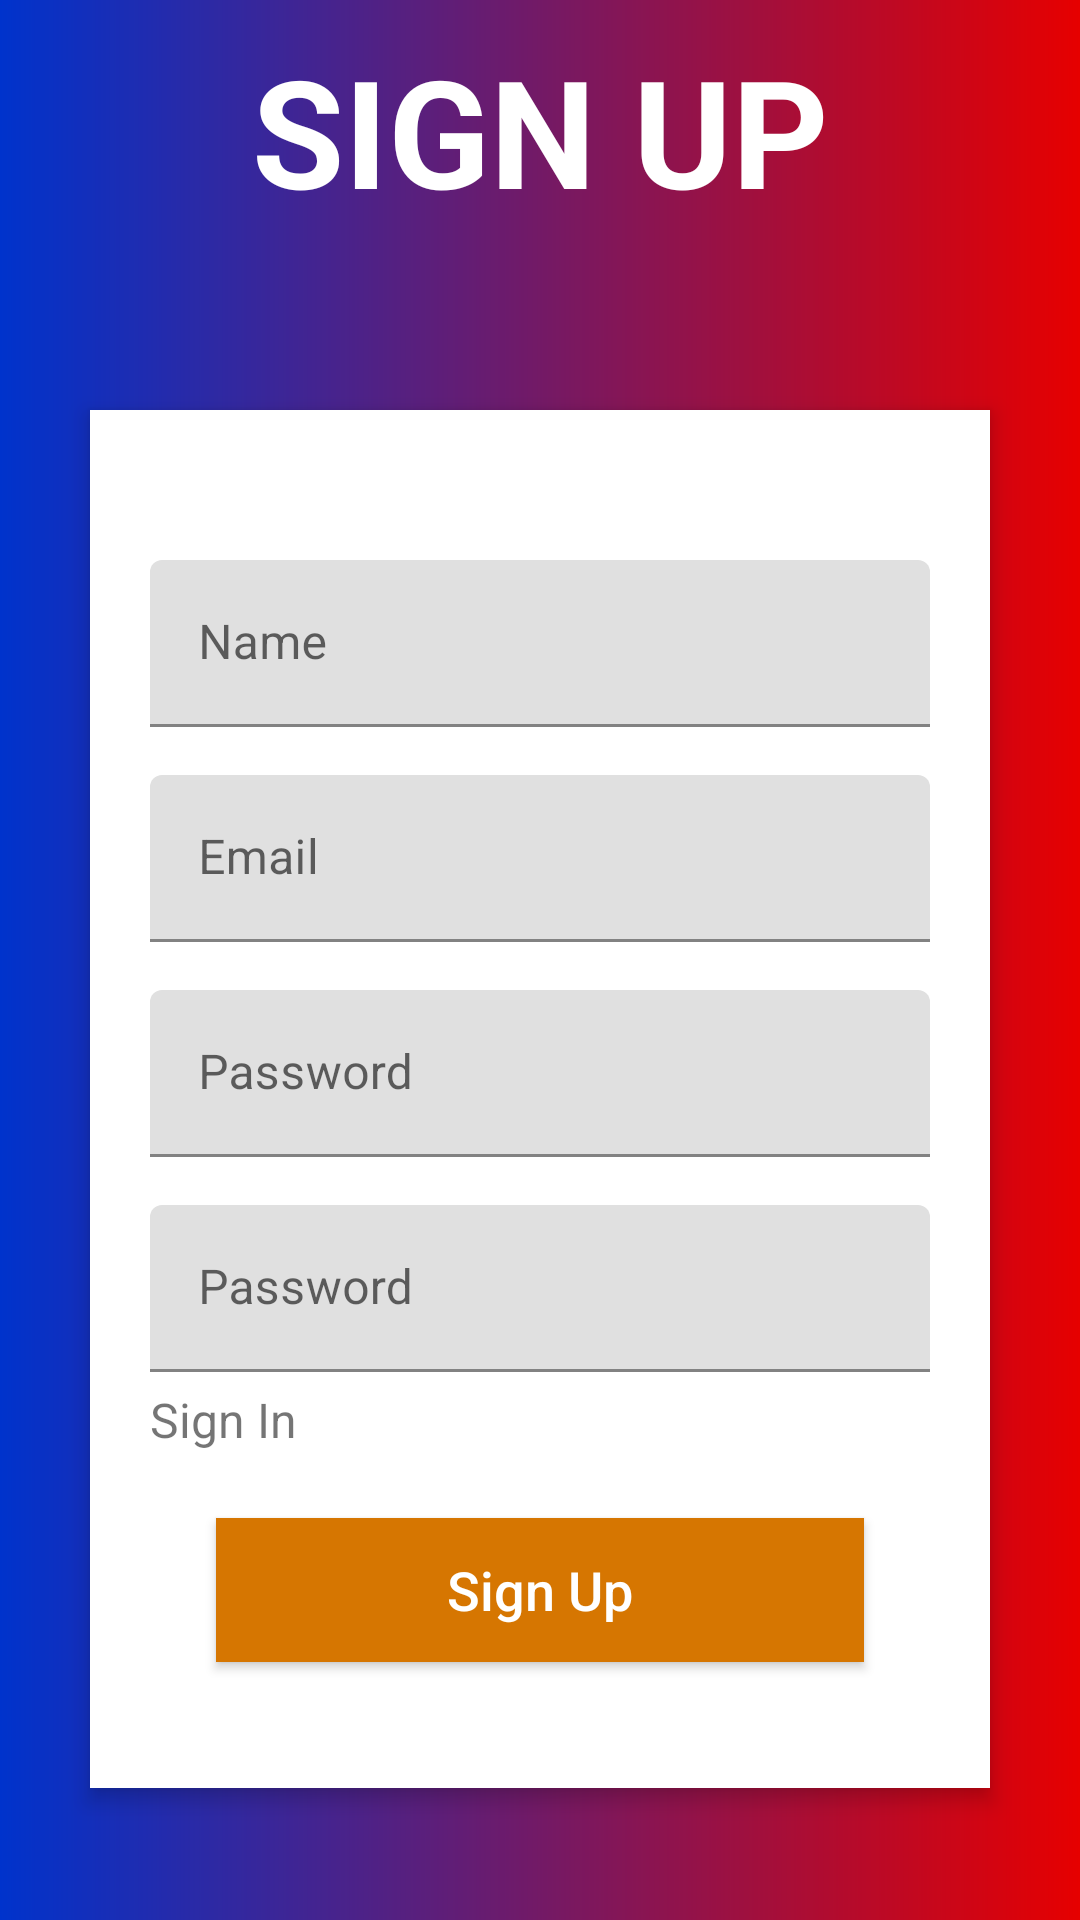

Layout XML and referenced resources for this Android screen:
<!-- AndroidManifest.xml: application theme Theme.NavigasiApp -->
<!-- res/layout/activity_sign_up.xml -->
<?xml version="1.0" encoding="utf-8"?>
<RelativeLayout xmlns:android="http://schemas.android.com/apk/res/android"
    xmlns:app="http://schemas.android.com/apk/res-auto"
    xmlns:tools="http://schemas.android.com/tools"
    android:layout_width="match_parent"
    android:layout_height="match_parent"
    android:background="@drawable/color_bg"
    android:orientation="vertical"
    android:scrollbarAlwaysDrawVerticalTrack="true"
    tools:context=".SignUp">

    <RelativeLayout
        android:layout_width="fill_parent"
        android:layout_height="wrap_content"
        android:layout_below="@+id/signUp_title"
        android:layout_marginLeft="30dp"
        android:layout_marginRight="30dp"
        android:layout_marginTop="60dp"
        android:background="#fff"
        android:elevation="4dp"
        android:orientation="vertical"
        android:padding="20dp"
        android:id="@+id/relativeLayout">

        <LinearLayout
            android:layout_width="fill_parent"
            android:layout_height="wrap_content"
            android:orientation="vertical"
            android:paddingTop="30dp">

            <com.google.android.material.textfield.TextInputLayout
                android:layout_width="match_parent"
                android:layout_height="wrap_content">

                <EditText
                    android:id="@+id/etName"
                    android:layout_width="fill_parent"
                    android:layout_height="wrap_content"
                    android:hint="Name"
                    android:inputType="textPersonName" />
            </com.google.android.material.textfield.TextInputLayout>

            <com.google.android.material.textfield.TextInputLayout
                android:layout_width="match_parent"
                android:layout_height="wrap_content">

                <EditText
                    android:id="@+id/etEmail"
                    android:layout_width="fill_parent"
                    android:layout_height="wrap_content"
                    android:hint="Email"
                    android:layout_marginTop="16dp"
                    android:inputType="textEmailAddress" />
            </com.google.android.material.textfield.TextInputLayout>

            <com.google.android.material.textfield.TextInputLayout
                android:layout_width="match_parent"
                android:layout_height="wrap_content">

                <EditText
                    android:id="@+id/etPassword"
                    android:layout_width="fill_parent"
                    android:layout_height="wrap_content"
                    android:layout_marginTop="16dp"
                    android:hint="Password"
                    android:inputType="textPassword" />
            </com.google.android.material.textfield.TextInputLayout>

            <com.google.android.material.textfield.TextInputLayout
                android:layout_width="match_parent"
                android:layout_height="wrap_content">

                <EditText
                    android:id="@+id/etPassword2"
                    android:layout_width="fill_parent"
                    android:layout_height="wrap_content"
                    android:layout_marginTop="16dp"
                    android:hint="Password"
                    android:inputType="textPassword" />
            </com.google.android.material.textfield.TextInputLayout>


            <TextView
                android:id="@+id/tvSignIn"
                android:layout_width="wrap_content"
                android:layout_height="wrap_content"
                android:layout_gravity="left"
                android:textSize="16sp"
                android:layout_marginTop="5dp"
                android:text="Sign In" />


            <Button
                android:id="@+id/btn_signUp"
                android:layout_width="fill_parent"
                android:layout_height="wrap_content"
                android:layout_margin="22dp"
                android:background="#d67601"
                android:text="Sign Up"
                android:textAllCaps="false"
                android:textColor="#fff"
                android:textSize="18sp" />
        </LinearLayout>
    </RelativeLayout>

    <ImageButton
        android:id="@+id/user_profile_photo"
        android:layout_width="100dp"
        android:layout_height="100dp"
        android:layout_below="@+id/signUp_title"
        android:layout_centerHorizontal="true"
        android:layout_marginTop="6dp"
        android:background="@drawable/logo"
        android:elevation="4dp" />

    <TextView
        android:id="@+id/signUp_title"
        android:layout_width="fill_parent"
        android:layout_height="wrap_content"
        android:layout_marginTop="10dp"
        android:gravity="center_horizontal"
        android:text="SIGN UP"
        android:textColor="#fff"
        android:textSize="50sp"
        android:textStyle="bold"
        android:layout_alignParentTop="true"
        android:layout_alignParentStart="true" />
</RelativeLayout>
<!-- resources referenced by this layout -->
<resources>
  <!-- drawable color_bg (drawable) -->
  <?xml version="1.0" encoding="utf-8"?>
  <shape xmlns:android="http://schemas.android.com/apk/res/android">
      <gradient
          android:startColor="#e60000"
          android:endColor="#0033cc"
          android:angle="180"
          />
  
  </shape>
  <style name="Theme.NavigasiApp" parent="Theme.MaterialComponents.DayNight.DarkActionBar">
          
          <item name="colorPrimary">@color/purple_500</item>
          <item name="colorPrimaryVariant">@color/purple_700</item>
          <item name="colorOnPrimary">@color/white</item>
          
          <item name="colorSecondary">@color/teal_200</item>
          <item name="colorSecondaryVariant">@color/teal_700</item>
          <item name="colorOnSecondary">@color/black</item>
          
          <item name="android:statusBarColor" tools:targetApi="l">?attr/colorPrimaryVariant</item>
          
      </style>
  <!-- not gathered from this repository: default colours our renderer supplied (Android Studio template values) -->
  <color name="purple_500">#FF6200EE</color>
  <color name="purple_700">#FF3700B3</color>
  <color name="teal_200">#FF03DAC5</color>
  <color name="teal_700">#FF018786</color>
  <color name="black">#FF000000</color>
  <color name="white">#FFFFFFFF</color>
</resources>
